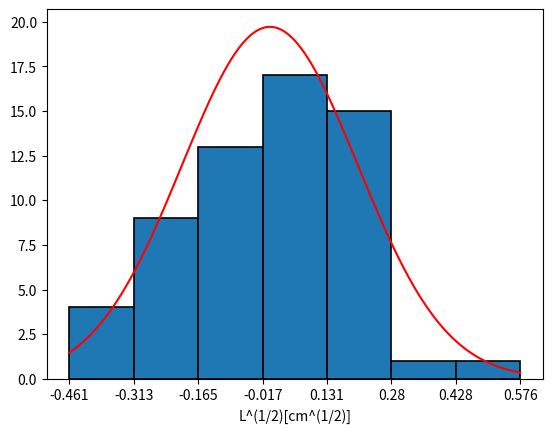

This figure's Python source:
import matplotlib.pyplot as plt
import numpy as np
import scipy.stats as stats
import statistics
import math


def scatter(datos, xdat):
    x = []
    y = []
    for i in range(6):
        for j in datos[i]:
            x.append(xdat[i])
            y.append(j)
    plt.plot(x, y, 'xb', ms=4)
    plt.xlabel("L[cm]")
    plt.ylabel("T[s]")
    plt.grid()


def regresion(datos, xdat):
    x = []
    y = []
    for i in range(6):
        for j in datos[i]:
            x.append(math.sqrt(xdat[i]))
            y.append(j)
    m, b, r, p, err = stats.linregress(x, y)
    print(r**2)
    ajusty = []
    ajustx = []
    for i in xdat:
        aux = math.sqrt(i)
        ajustx.append(aux)
        ajusty.append(b + m*aux)
    plt.plot(x, y, 'xb')
    plt.plot(ajustx, ajusty, 'r')
    plt.xlabel("L^(1/2)[cm^(1/2)]")
    plt.ylabel("T[s]")
    plt.grid()


def residuos(datos, xdat):
    y = []
    x = []
    resX = np.ones((6, 10))
    for i in range(6):
        aux = math.sqrt(xdat[i])
        resX[i] = resX[i]*aux
        for j in datos[i]:
            x.append(aux)
            y.append(j)
    m, b, r, p, err = stats.linregress(x, y)
    print(m, b, r, p, err)
    resY = np.empty((6, 10))
    for i in range(6):
        for j in range(10):
            resY[i][j] = datos[i][j] - (resX[i][j]*m+b)
    return resX, resY


def plotResiduos(datos, xdat):
    resX, resY = residuos(datos, xdat)
    for i in range(6):
        plt.plot(resX[i], resY[i], 'Db', ms=4)
        plt.ylim([-0.8, 0.8])
    plt.xlabel("L^(1/2)[cm^(1/2)]")
    plt.ylabel("T[s]")
    plt.grid()


def histogramaResiduos(datos, xdat):
    resX, resY = residuos(datos, xdat)

    vec = []
    for i in resY:
        vec.extend(i)

    k = 1 + 3.332 * math.log10(len(vec))
    k = round(k)

    n, bins, patches = plt.hist(vec, bins=k, edgecolor='black', linewidth=1.2)
    plt.xticks(bins, np.array(
        list(map(lambda x: round(x, 3), bins))), fontsize=10)
    plt.xlabel("L^(1/2)[cm^(1/2)]")
    x = np.linspace(min(vec), max(vec), 2000)
    print(statistics.mean(vec), statistics.stdev(vec))
    y = list(map(lambda x: stats.norm.pdf(
        x, statistics.mean(vec), statistics.stdev(vec))*10, x))
    plt.plot(x, y, 'r')


def erroresRegresion(datos, xdat):
    x = []
    y = []
    for i, v in enumerate(datos):
        for j in v:
            x.append(math.sqrt(xdat[i]))
            y.append(j)
    m, b, r, p, err = stats.linregress(x, y)
    x = np.array(x)
    y = np.array(y)
    n = len(x)

    dy = math.sqrt(sum((y-(m*x+b))**2)/(n-2))

    sumx2 = sum(x**2)
    sumx = sum(x)**2

    Sm = dy*math.sqrt(n/(n*sumx2-sumx))
    Sb = dy*math.sqrt(sumx2/(n*sumx2 - sumx))
    return m, Sm, b, Sb


datos = [
    [5.88, 6.09, 6.09, 5.78, 5.77, 6.0, 5.97, 6.04, 5.81, 6.01],
    [7.85, 7.68, 7.46, 7.62, 7.83, 7.88, 7.54, 7.76, 8.04, 7.78],
    [9.71, 9.28, 9.54, 9.75, 9.54, 9.34, 9.30, 9.03, 9.66, 9.22],
    [10.68, 10.53, 10.41, 10.47, 10.65, 10.70, 10.75, 10.95, 10.66, 10.71],
    [11.8, 11.94, 11.45, 11.74, 11.80, 11.48, 11.34, 11.32, 11.56, 11.28],
    [12.57, 12.29, 12.62, 12.47, 12.28, 12.49, 12.56, 12.93, 12.50, 12.45],
]

xdat = [20.1, 35.1, 54.8, 70.5, 84.8, 95.1]

# scatter(datos, xdat)
# regresion(datos, xdat)
# plotResiduos(datos, xdat)
histogramaResiduos(datos, xdat)
# print(erroresRegresion(datos, xdat))

plt.show()

